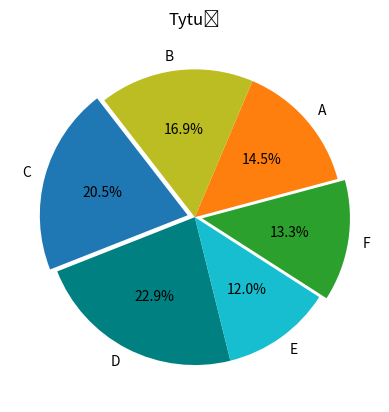

Write Python code to recreate this figure.
import matplotlib.pyplot as plt

dane = [12, 14, 17, 19, 10, 11]
labels = ['A', 'B', 'C', 'D', 'E', 'F']
eksplozja = [0, 0, 0.05, 0, 0, 0.05]
plt.pie(dane, labels=labels, explode=eksplozja, startangle=15, autopct='%1.1f%%', colors=['tab:orange', 'tab:olive',
                                                                                          'tab:blue', 'teal',
                                                                                          'tab:cyan',
                                                                                          'tab:green'])
plt.title('Tytuł')
plt.show()
